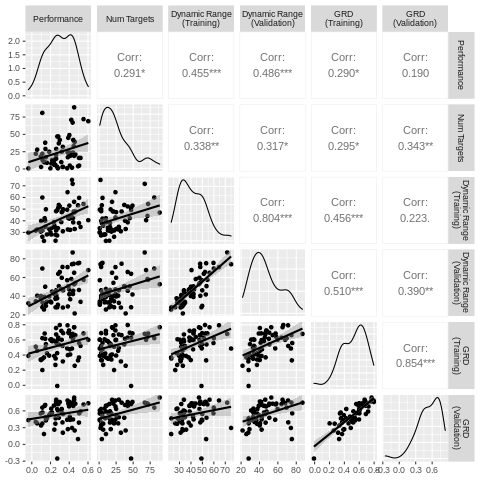

The file beside this chart, header and first rows:
mean.correlation	Number.of.targets	training.range	validation.range	training.grd.cor	validation.grd.cor
mean.correlation	1	0.2906	0.4545	0.4858	0.2898	0.19
Number.of.targets	0.2906	1	0.3379	0.3166	0.2953	0.3427
training.range	0.4545	0.3379	1	0.8041	0.4561	0.2232
validation.range	0.4858	0.3166	0.8041	1	0.5095	0.3901
training.grd.cor	0.2898	0.2953	0.4561	0.5095	1	0.8545
validation.grd.cor	0.19	0.3427	0.2232	0.3901	0.8545	1
